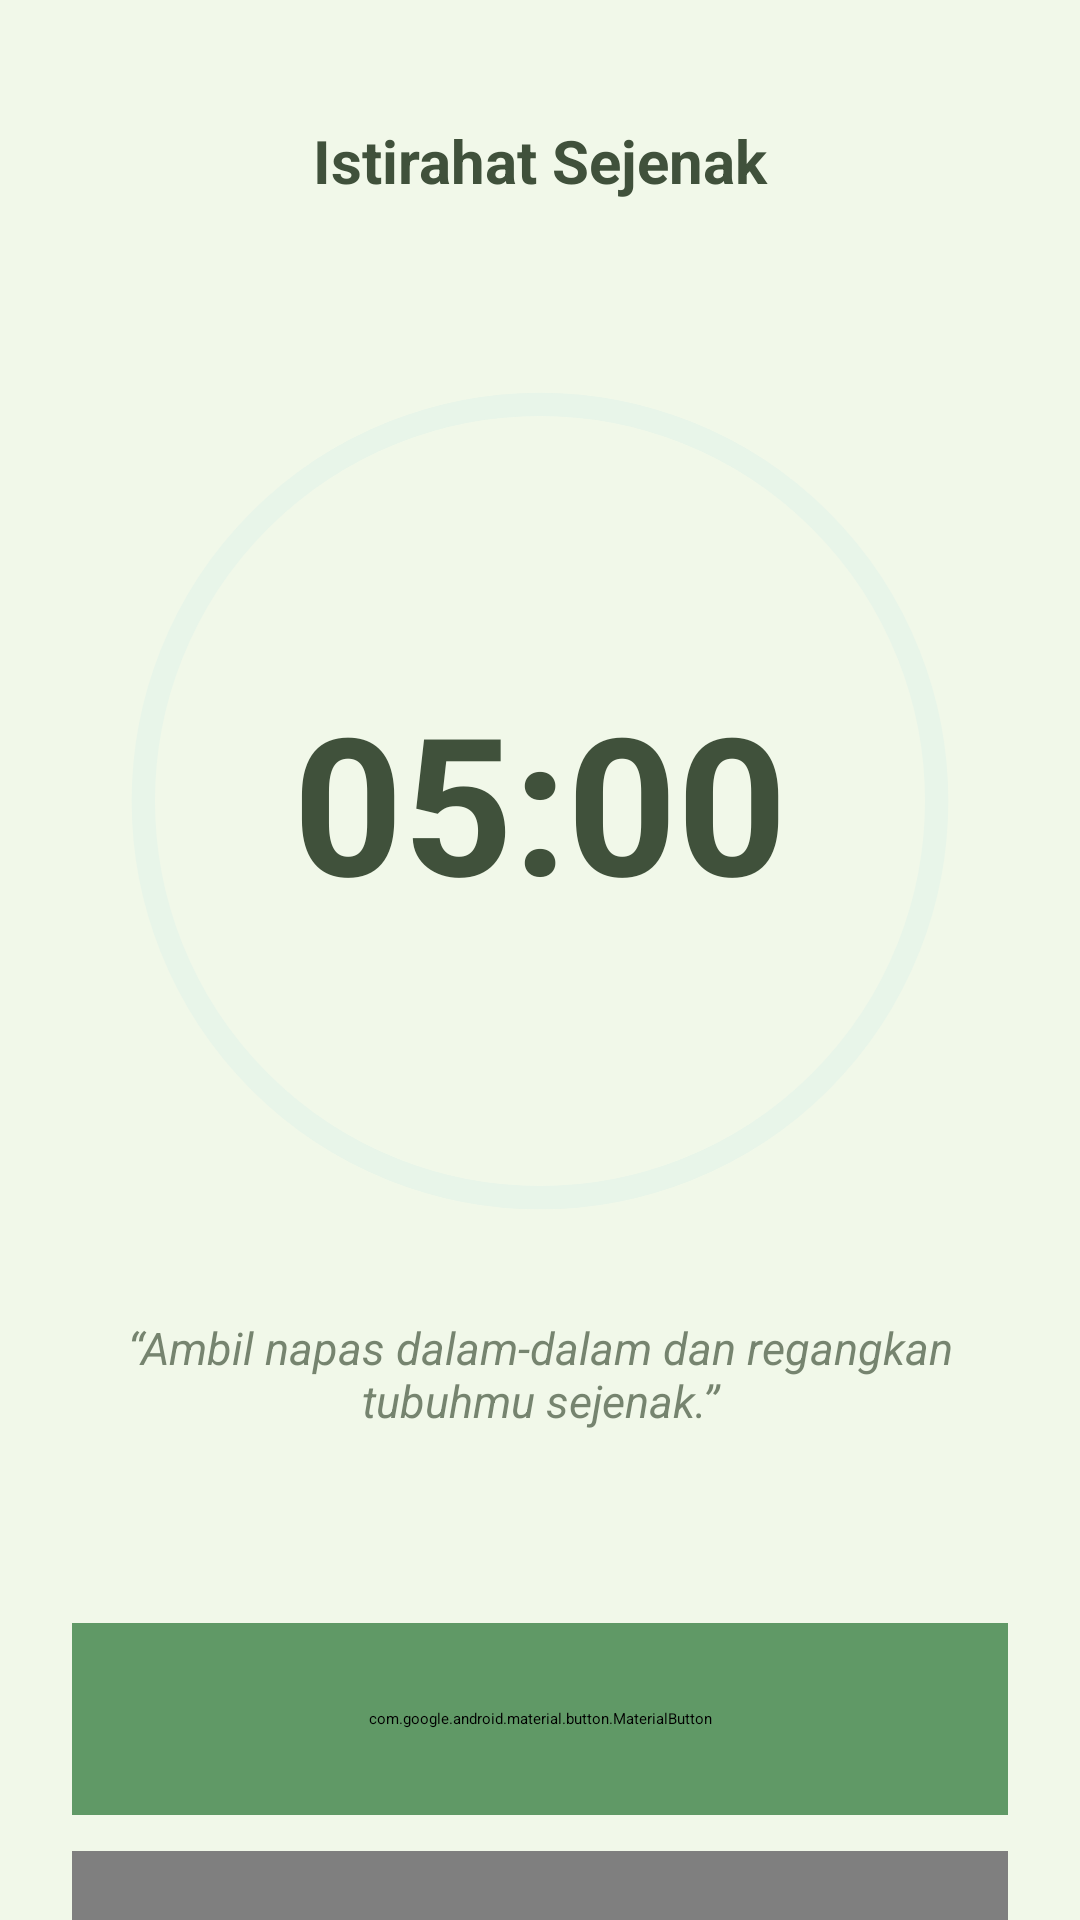

Produce the Android XML layout that renders to this screen, including the resource entries it uses.
<!-- AndroidManifest.xml: application theme Theme.Fokusku -->
<!-- res/layout/activity_break.xml -->
<?xml version="1.0" encoding="utf-8"?>
<androidx.constraintlayout.widget.ConstraintLayout
    xmlns:android="http://schemas.android.com/apk/res/android"
    xmlns:app="http://schemas.android.com/apk/res-auto"
    xmlns:tools="http://schemas.android.com/tools"
    android:id="@+id/main"
    android:layout_width="match_parent"
    android:layout_height="match_parent"
    android:background="#F1F8E9"
    tools:context=".BreakActivity">

    <androidx.core.widget.NestedScrollView
        android:layout_width="match_parent"
        android:layout_height="match_parent"
        android:fillViewport="true">

        <androidx.constraintlayout.widget.ConstraintLayout
            android:layout_width="match_parent"
            android:layout_height="wrap_content"
            android:padding="24dp">

            
            <TextView
                android:id="@+id/tvBreakLabel"
                android:layout_width="wrap_content"
                android:layout_height="wrap_content"
                android:layout_marginTop="16dp"
                android:text="@string/break_label"
                android:textColor="@color/dark_green"
                android:textSize="20sp"
                android:textStyle="bold"
                android:fontFamily="sans-serif"
                app:layout_constraintTop_toTopOf="parent"
                app:layout_constraintStart_toStartOf="parent"
                app:layout_constraintEnd_toEndOf="parent" />

            
            <androidx.constraintlayout.widget.ConstraintLayout
                android:id="@+id/timerContainer"
                android:layout_width="280dp"
                android:layout_height="280dp"
                android:layout_marginTop="60dp"
                app:layout_constraintTop_toBottomOf="@id/tvBreakLabel"
                app:layout_constraintStart_toStartOf="parent"
                app:layout_constraintEnd_toEndOf="parent">

                <com.google.android.material.progressindicator.CircularProgressIndicator
                    style="@style/Widget.Material3Expressive.CircularProgressIndicator.Wavy"
                    android:layout_width="match_parent"
                    android:layout_height="match_parent"
                    android:layout_gravity="center"
                    android:progress="100"
                    app:indicatorSize="280dp"
                    app:trackThickness="8dp"
                    app:indicatorColor="@color/cream_bg"
                    app:trackColor="#E8F5E9"
                    app:trackCornerRadius="4dp"
                    app:wavelength="40dp"
                    app:waveAmplitude="5dp" />

                <com.google.android.material.progressindicator.CircularProgressIndicator
                    android:id="@+id/breakProgress"
                    style="@style/Widget.Material3Expressive.CircularProgressIndicator.Wavy"
                    android:layout_width="match_parent"
                    android:layout_height="match_parent"
                    android:layout_gravity="center"
                    android:progress="600"
                    android:max="1000"
                    app:indicatorSize="280dp"
                    app:trackThickness="8dp"
                    app:indicatorColor="@color/soft_green"
                    app:trackColor="@android:color/transparent"
                    app:trackCornerRadius="4dp"
                    app:wavelength="40dp"
                    app:waveAmplitude="5dp" />

                <TextView
                    android:id="@+id/tvTimer"
                    android:layout_width="wrap_content"
                    android:layout_height="wrap_content"
                    android:text="@string/placeholder_break_timer"
                    android:textColor="@color/dark_green"
                    android:textSize="64sp"
                    android:textStyle="bold"
                    android:fontFamily="sans-serif"
                    android:gravity="center"
                    app:layout_constraintTop_toTopOf="parent"
                    app:layout_constraintBottom_toBottomOf="parent"
                    app:layout_constraintStart_toStartOf="parent"
                    app:layout_constraintEnd_toEndOf="parent" />

            </androidx.constraintlayout.widget.ConstraintLayout>

            <TextView
                android:id="@+id/tvQuote"
                android:layout_width="0dp"
                android:layout_height="wrap_content"
                android:layout_marginTop="32dp"
                android:text="@string/break_quote"
                android:textColor="@color/dark_green"
                android:alpha="0.7"
                android:textSize="15sp"
                android:textStyle="italic"
                android:gravity="center"
                app:layout_constraintTop_toBottomOf="@id/timerContainer"
                app:layout_constraintStart_toStartOf="parent"
                app:layout_constraintEnd_toEndOf="parent" />

            
            <LinearLayout
                android:layout_width="match_parent"
                android:layout_height="wrap_content"
                android:layout_marginTop="64dp"
                android:layout_marginBottom="16dp"
                android:orientation="vertical"
                app:layout_constraintTop_toBottomOf="@id/tvQuote"
                app:layout_constraintBottom_toBottomOf="parent">

                <com.google.android.material.button.MaterialButton
                    android:id="@+id/btnBackToFocus"
                    android:layout_width="match_parent"
                    android:layout_height="64dp"
                    android:layout_marginBottom="12dp"
                    android:text="@string/btn_back_to_focus"
                    android:textAllCaps="false"
                    android:textStyle="bold"
                    android:backgroundTint="@color/primary_green"
                    app:cornerRadius="20dp" />

                <com.google.android.material.button.MaterialButton
                    android:id="@+id/btnSkipBreak"
                    style="?attr/materialButtonOutlinedStyle"
                    android:layout_width="match_parent"
                    android:layout_height="64dp"
                    android:text="@string/btn_skip_break"
                    android:textAllCaps="false"
                    android:textColor="@color/dark_green"
                    app:strokeColor="@color/soft_green"
                    app:cornerRadius="20dp" />
            </LinearLayout>

        </androidx.constraintlayout.widget.ConstraintLayout>
    </androidx.core.widget.NestedScrollView>

</androidx.constraintlayout.widget.ConstraintLayout>
<!-- resources referenced by this layout -->
<resources>
  <color name="cream_bg">#EDF1D6</color>
  <color name="dark_green">#40513B</color>
  <color name="primary_green">#609966</color>
  <color name="soft_green">#9DC08B</color>
  <string name="break_label">Istirahat Sejenak</string>
  <string name="break_quote">“Ambil napas dalam-dalam dan regangkan tubuhmu sejenak.”</string>
  <string name="btn_back_to_focus">Kembali Fokus</string>
  <string name="btn_skip_break">Lewati Istirahat</string>
  <string name="placeholder_break_timer">05:00</string>
  <style name="Theme.Fokusku" parent="Base.Theme.Fokusku" />
  <style name="Base.Theme.Fokusku" parent="Theme.Material3Expressive.Light.NoActionBar">
          
          <item name="colorPrimary">@color/primary_green</item>
          <item name="colorOnPrimary">@color/white</item>
  
          
          <item name="android:windowBackground">@color/cream_bg</item>
          <item name="colorSurface">@color/cream_bg</item>
  
          
          <item name="android:statusBarColor">@color/dark_green</item>
  
          
          <item name="colorOnSurface">@color/dark_green</item>
      </style>
  <color name="white">#FFFFFF</color>
</resources>
